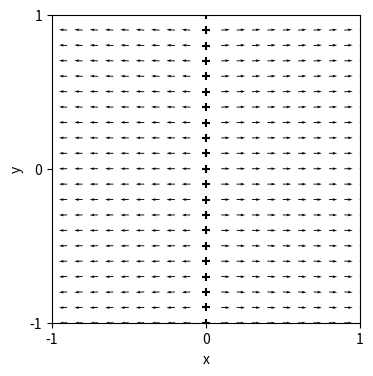

Recreate this plot in Python.
"""
Este script calcula y visualiza el campo eléctrico de una línea infinita de cargas en un plano 2D.

Se considera una línea infinita de cargas a lo largo del eje y, y se visualiza el campo eléctrico resultante en el plano. El campo eléctrico se calcula integrando el efecto de cada carga a lo largo de la línea.

El código realiza las siguientes tareas:

1. **Configuración de la cuadrícula**: Se genera una cuadrícula de puntos en el plano 2D donde se calculará el campo eléctrico.

2. **Filtrado de puntos**: Se filtran los puntos que están cerca del eje y para evitar singularidades en el cálculo del campo eléctrico.

3. **Definición del rango de integración**: Se define un rango de valores en el eje y para simular la línea infinita de cargas.

4. **Cálculo del campo eléctrico**: Se calcula el campo eléctrico en cada punto de la cuadrícula debido a la línea infinita de cargas.

5. **Visualización**: Se grafican las cargas y el campo eléctrico resultante.

6. **Guardado del gráfico**: El gráfico se guarda como un archivo PDF para su posterior visualización.
"""

import numpy as np  # Importa la biblioteca NumPy para cálculos numéricos
import matplotlib.pyplot as plt  # Importa Matplotlib para visualización gráfica

def get_vfield_radial_2d(p, p_charge):
    # p: puntos en los que se calcula el campo eléctrico.
    # p_charge: ubicación de una carga puntual.
    x, y = p[0] - p_charge[0], p[1] - p_charge[1]  # Calcula la distancia desde la carga
    r = np.sqrt(x**2 + y**2)  # Calcula la distancia radial

    # Evitar dividir por un número muy pequeño.
    valid_idx = np.where(r > np.max(r) * 0.01)  # Filtra puntos muy cercanos a la carga
    p, r = p[:, valid_idx].squeeze(), r[valid_idx].squeeze()  # Filtra los puntos válidos

    vf = np.zeros(p.shape)  # Inicializa el campo eléctrico
    vf[0] = (p[0] - p_charge[0]) / r**2  # Componente x del campo eléctrico
    vf[1] = (p[1] - p_charge[1]) / r**2  # Componente y del campo eléctrico
    vf = vf / (2 * np.pi)  # Normaliza el campo eléctrico

    return vf, p  # Devuelve el campo eléctrico y los puntos válidos

# Configuración de la cuadrícula
step = 0.1  # Paso para la cuadrícula
x, y = np.meshgrid(np.arange(-1, 1 + step, step), np.arange(-1, 1 + step, step))  # Crea una cuadrícula de puntos
p = np.vstack((x.flatten(), y.flatten()))  # Apila los puntos de la cuadrícula en una matriz

# Filtrado de puntos cerca del eje y
idx = np.where(np.abs(p[0]) > 0.001)  # Encuentra índices donde x es diferente de 0
p = np.vstack((p[0, idx], p[1, idx]))  # Filtra los puntos válidos

# Definición del rango de integración
dy = 0.1  # Paso en y para la integración
y_max = 10  # Máximo valor en y para la línea infinita
y_range = np.arange(-y_max, y_max, dy)  # Rango de valores en y

# Inicializa el campo eléctrico
vf_single = np.zeros(p.shape)  # Inicializa el campo eléctrico en cero

# Cálculo del campo eléctrico
for ys in y_range:
    vf0, p = get_vfield_radial_2d(p, (0, ys))  # Calcula el campo eléctrico de cada carga en y
    vf_single += vf0 * dy  # Suma el campo eléctrico al total, multiplicado por dy

# Visualización
fig = plt.figure(figsize=(4, 4))  # Crea una figura de tamaño 4x4
plt.scatter(np.zeros(y_range.shape), y_range, marker='+', color='black')  # Dibuja la línea de cargas
plt.quiver(p[0], p[1], vf_single[0], vf_single[1], angles='xy', scale_units='xy')  # Dibuja el campo eléctrico

# Ajustes del gráfico
plt.axis('equal')  # Establece la misma escala en ambos ejes
plt.axis('square')  # Hace que el gráfico sea cuadrado
plt.xlabel('x')  # Etiqueta del eje x
plt.ylabel('y')  # Etiqueta del eje y
lim = 1.0  # Límite para los ejes
plt.xlim((-lim, lim))  # Establece los límites del eje x
plt.ylim((-lim, lim))  # Establece los límites del eje y
plt.xticks((-1, 0, 1))  # Establece las marcas en el eje x
plt.yticks((-1, 0, 1))  # Establece las marcas en el eje y

plt.savefig('fig_ch4_infinite_line.pdf', bbox_inches='tight')  # Guarda el gráfico como PDF
plt.show()  # Muestra el gráfico